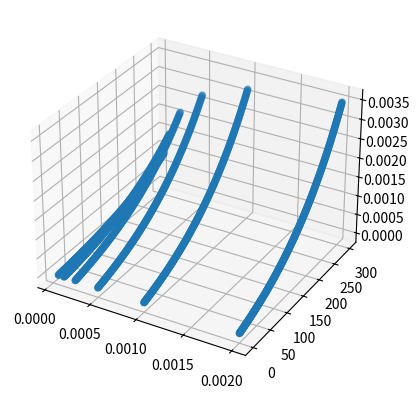

The script that saved this image:
from scipy.integrate import quad_vec, quad
import matplotlib.pyplot as plt
import numpy as np
enzymeconc=1e-9
km=2e-4
vmax=20e-5
R=8.314
starttemperature=270
temperature=298
Ea=60000
import math
#A=np.exp(19.3)
A=1e11
gradient=1/15
extinctioncoefficient=1.78e4


def kcat(A,Ea,temperature):
    exponent=( Ea) / (R*temperature)
    return A*math.exp(-exponent)

def MM(time,conc):
    temperature=starttemperature+gradient*time
    v=(kcat(A,Ea,temperature)*enzymeconc*conc)/(km+conc)
    return v*extinctioncoefficient
    #return v*timespace
def intMM(*args):
    time=args[0][1]
    conc=args[0][0]
    return quad(MM,0,time,args=(conc,))[0]
vintMM=np.frompyfunc(intMM,2,1)
f = lambda x: x*((vmax*conc)/(km+conc))
print(kcat(A,Ea,temperature))

ys=[]
concentrations=np.array([20e-4/2**x for x in range(0,6)])
print(concentrations)
timerange=np.arange(0,300)
#kineticarray=np.column_stack((concentrations,timerange))
kineticarray= np.concatenate([np.column_stack((np.full(len(timerange),conc),timerange)) for conc in concentrations])

resultater=np.hstack((kineticarray,np.row_stack(np.apply_along_axis(intMM,1,kineticarray))))

fig = plt.figure()
ax = fig.add_subplot(111, projection='3d')
X=resultater[:,0]
Y=resultater[:,1]
Z=resultater[:,2]
ax.scatter(resultater[:,0],resultater[:,1],resultater[:,2])
#from matplotlib import cm

#surf = ax.plot_surface(X, Y, Z, cmap=cm.coolwarm,
#                       linewidth=0, antialiased=False)
plt.show()

temperatures=-273.15+starttemperature+gradient*Y
timeinmin=Y/60
timeinmin
cuvette=np.array([concentrations.tolist().index(x)+1 for x in X])
simulatedoutput=np.stack([cuvette,timeinmin,temperatures,Z],axis=1)
print(simulatedoutput.shape)
np.savetxt("simulatedoutput.csv", simulatedoutput, delimiter=",",fmt=("%d","%3f","%3f","%3f"))

